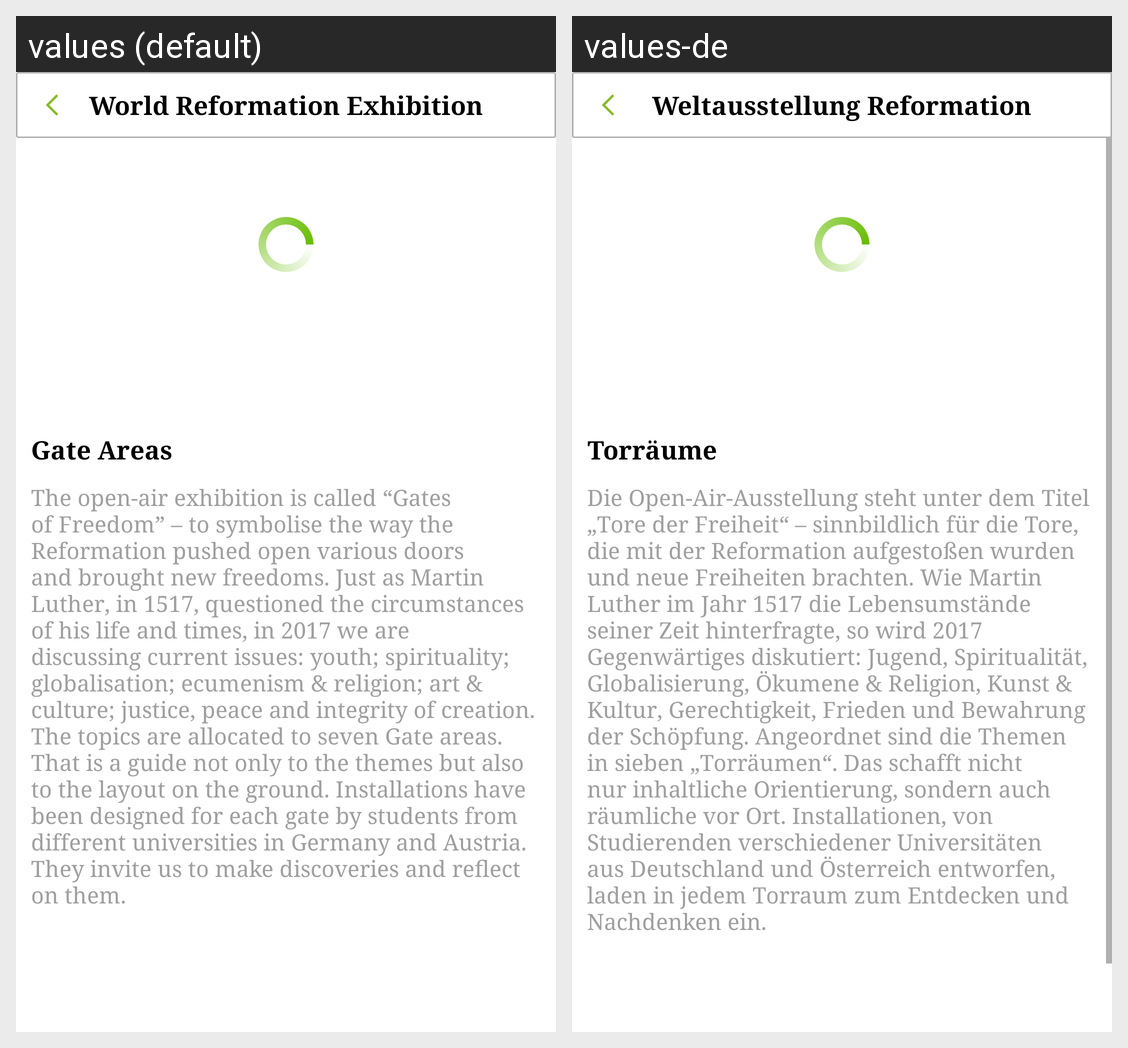

For this localized Android screen grid, give each drawn string resource with its value in every locale shown.
Android screen res/layout/fragment_gate.xml rendered under 2 locales, left to right: values (default), values-de. Device: Nexus 5 (rendered at 1080×1920; each locale shown at half size, 540×960, under a caption strip naming it); theme AppTheme.
Strings drawn on this screen, with the default value and each locale's value (text and hints the layout hard-codes, and strings that could not be matched under every locale, appear in the picture but are not listed):

gateTitel
  values: Gate Areas
  values-de: Torräume

gateDesc
  values: The open-air exhibition is called “Gates of Freedom” – to symbolise the way the Reformation pushed open various doors and brought new freedoms. Just as Martin Luther, in 1517, questioned the circumstances of his life and times, in 2017 we are discussing current issues: youth; spirituality; globalisation; ecumenism & religion; art & culture; justice, peace and integrity of creation. The topics are …[clipped]
  values-de: Die Open-Air-Ausstellung steht unter dem Titel „Tore der Freiheit“ – sinnbildlich für die Tore, die mit der Reformation aufgestoßen wurden und neue Freiheiten brachten. Wie Martin Luther im Jahr 1517 die Lebensumstände seiner Zeit hinterfragte, so wird 2017 Gegenwärtiges diskutiert: Jugend, Spiritualität, Globalisierung, Ökumene & Religion, Kunst & Kultur, Gerechtigkeit, Frieden und Bewahrung der …[clipped]

header_title
  values: World Reformation Exhibition
  values-de: Weltausstellung Reformation
